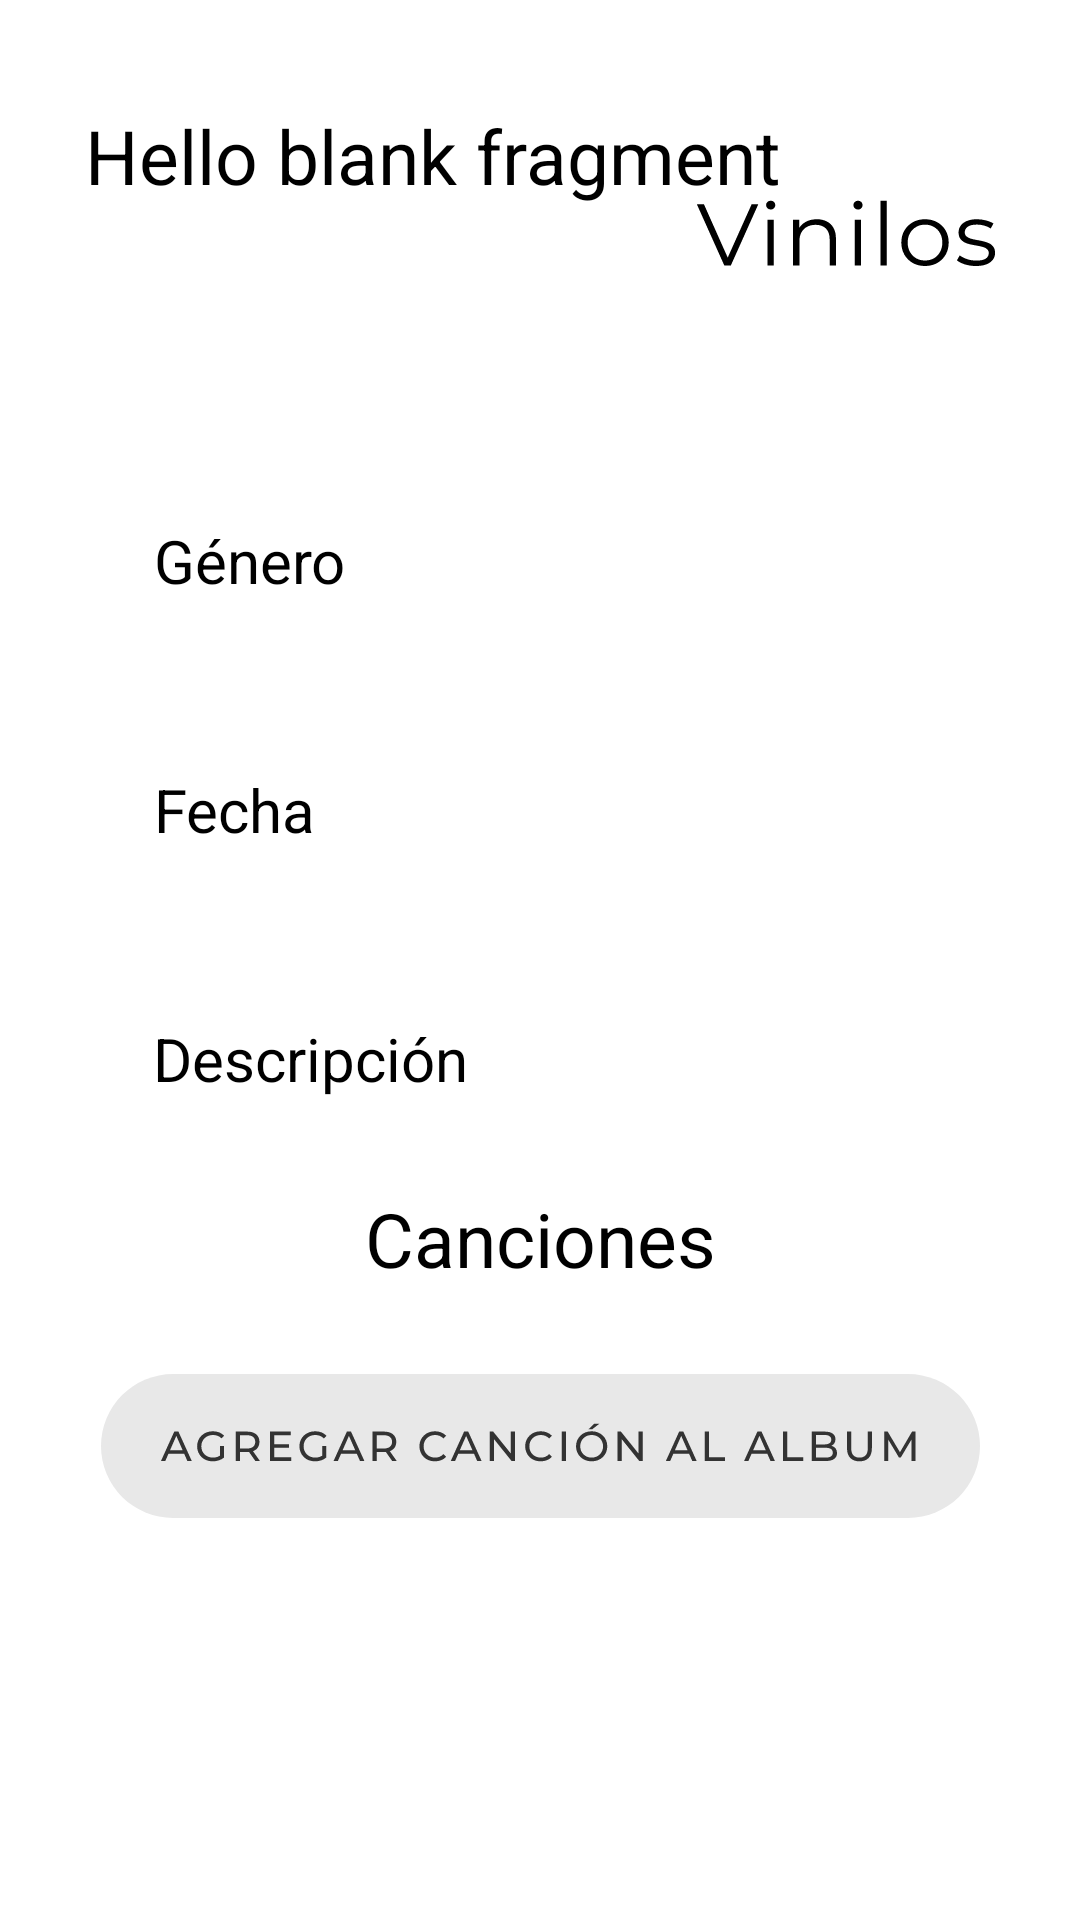

The Android layout XML behind this screen, and the referenced resources:
<!-- AndroidManifest.xml: application theme Theme.Vinyls -->
<!-- res/layout/fragment_album_detail.xml -->
<?xml version="1.0" encoding="utf-8"?>
<ScrollView xmlns:android="http://schemas.android.com/apk/res/android"
    xmlns:tools="http://schemas.android.com/tools"
    android:layout_width="match_parent"
    android:layout_height="wrap_content"
    xmlns:app="http://schemas.android.com/apk/res-auto"
    tools:context=".view.FragmentAlbumDetail"
    android:layout_marginTop="60dp"
    android:layout_marginStart="16dp"
    android:layout_marginEnd="16dp"
    android:id="@+id/fragmentAlbumDetails">

    <androidx.constraintlayout.widget.ConstraintLayout
        android:layout_width="match_parent"
        android:layout_height="wrap_content"
        android:padding="16dp">

        

        <TextView
            android:id="@+id/tvName"
            android:layout_width="wrap_content"
            android:layout_height="wrap_content"
            android:maxWidth="270dp"
            android:minHeight="48dp"
            android:gravity="center"
            android:text="@string/hello_blank_fragment"
            android:textColor="@color/black"
            android:textSize="25sp"
            app:layout_constraintStart_toStartOf="parent"
            app:layout_constraintTop_toTopOf="parent"
            android:layout_margin="12dp"/>

        <ImageView
            android:id="@+id/ivCover"
            android:layout_width="100dp"
            android:layout_height="100dp"
            app:layout_constraintEnd_toEndOf="parent"
            app:layout_constraintTop_toTopOf="parent"
            android:layout_margin="12dp"
            android:src="@drawable/vinilos"
            android:contentDescription="Imagen del album"/>

        <TextView
            android:id="@+id/tvGeneroTittle"
            android:layout_width="wrap_content"
            android:layout_height="wrap_content"
            android:minHeight="48dp"
            android:gravity="center"
            app:layout_constraintStart_toStartOf="parent"
            app:layout_constraintTop_toBottomOf="@id/ivCover"
            android:textColor="@color/black"
            android:layout_marginTop="35dp"
            android:layout_marginStart="35dp"
            android:text="@string/text_album_genero"
            android:textSize="20sp"/>

        <TextView
            android:id="@+id/tvGenre"
            android:layout_width="wrap_content"
            android:maxWidth="175dp"
            android:layout_height="wrap_content"
            android:minHeight="48dp"
            android:gravity="center"
            app:layout_constraintEnd_toEndOf="parent"
            app:layout_constraintTop_toBottomOf="@+id/ivCover"
            android:layout_marginTop="35dp"
            android:layout_marginEnd="25dp"
            android:textSize="18sp"/>

        <TextView
            android:id="@+id/tvFechaTittle"
            android:layout_width="wrap_content"
            android:layout_height="wrap_content"
            android:minHeight="48dp"
            android:gravity="center"
            app:layout_constraintStart_toStartOf="parent"
            app:layout_constraintTop_toBottomOf="@id/tvGenre"
            android:textColor="@color/black"
            android:layout_marginTop="35dp"
            android:layout_marginStart="35dp"
            android:text="@string/text_album_fecha"
            android:textSize="20sp"/>

        <TextView
            android:id="@+id/tvFecha"
            android:layout_width="wrap_content"
            android:maxWidth="175dp"
            android:layout_height="wrap_content"
            android:minHeight="48dp"
            android:gravity="center"
            app:layout_constraintEnd_toEndOf="parent"
            app:layout_constraintTop_toBottomOf="@+id/tvGenre"
            android:layout_marginTop="35dp"
            android:layout_marginEnd="25dp"
            android:textSize="18sp"/>

        <TextView
            android:id="@+id/tvDescripcionTittle"
            android:layout_width="wrap_content"
            android:layout_height="wrap_content"
            android:minHeight="48dp"
            android:gravity="center"
            app:layout_constraintStart_toStartOf="parent"
            app:layout_constraintTop_toBottomOf="@id/tvFecha"
            android:textColor="@color/black"
            android:layout_marginTop="35dp"
            android:layout_marginStart="35dp"
            android:text="@string/text_album_descripcion"
            android:textSize="20sp"/>

        <TextView
            android:id="@+id/tvDescription"
            android:layout_width="wrap_content"
            android:maxWidth="175dp"
            android:layout_height="wrap_content"
            android:minHeight="48dp"
            android:gravity="center"
            app:layout_constraintEnd_toEndOf="parent"
            app:layout_constraintTop_toBottomOf="@+id/tvFecha"
            android:layout_marginTop="35dp"
            android:layout_marginEnd="25dp"
            android:textSize="18sp"/>

        <TextView
            android:id="@+id/tvCanciones"
            android:layout_width="wrap_content"
            android:layout_height="wrap_content"
            android:minHeight="48dp"
            android:gravity="center"
            android:text="@string/cancion"
            android:textColor="@color/black"
            android:textSize="25sp"
            app:layout_constraintStart_toStartOf="parent"
            app:layout_constraintEnd_toEndOf="parent"
            app:layout_constraintTop_toBottomOf="@+id/tvDescription"
            android:layout_margin="12dp"/>

        <androidx.recyclerview.widget.RecyclerView
            android:id="@+id/rvTracks"
            android:layout_width="match_parent"
            android:layout_height="wrap_content"
            app:layout_constraintTop_toBottomOf="@id/tvCanciones"
            app:layout_constraintStart_toStartOf="parent"
            android:layout_margin="12dp"
            tools:listitem="@layout/track_item"
            />

        <ImageView
            android:id="@+id/ivBotonAgregarTrack"
            android:layout_width="wrap_content"
            android:layout_height="wrap_content"
            app:layout_constraintTop_toBottomOf="@id/rvTracks"
            app:layout_constraintStart_toStartOf="parent"
            app:layout_constraintEnd_toEndOf="parent"
            android:layout_marginBottom="20dp"
            android:paddingBottom="80dp"
            android:src="@drawable/botonagregarcancion"
            android:contentDescription="Boton para agregar canción al album"/>

    </androidx.constraintlayout.widget.ConstraintLayout>
</ScrollView>
<!-- res/layout/track_item.xml (included above) -->
<?xml version="1.0" encoding="utf-8"?>
<layout xmlns:android="http://schemas.android.com/apk/res/android"
    xmlns:app="http://schemas.android.com/apk/res-auto"
    xmlns:tools="http://schemas.android.com/tools">

    <data>
        <variable name="track" type="com.example.vinyls.models.Track"/>
    </data>

    <androidx.constraintlayout.widget.ConstraintLayout
        android:layout_width="match_parent"
        android:layout_height="wrap_content">

        <com.google.android.material.card.MaterialCardView
            android:layout_width="match_parent"
            android:layout_height="wrap_content"
            android:minHeight="48dp"
            app:layout_constraintBottom_toBottomOf="parent"
            app:layout_constraintEnd_toEndOf="parent"
            app:layout_constraintStart_toStartOf="parent"
            app:layout_constraintTop_toTopOf="parent"
            android:layout_margin="12dp">

            <androidx.constraintlayout.widget.ConstraintLayout
                android:layout_width="match_parent"
                android:layout_height="match_parent"
                android:orientation="horizontal">

                <TextView
                    android:id="@+id/textView6"
                    android:layout_width="wrap_content"
                    android:layout_height="wrap_content"
                    android:minHeight="48dp"
                    android:text="@{track.name}"
                    app:layout_constraintStart_toStartOf="parent"
                    app:layout_constraintTop_toTopOf="parent"
                    android:textColor="@color/black"
                    android:textSize="25sp"
                    android:gravity="center"/>
                <TextView
                    android:id="@+id/textView5"
                    android:layout_width="wrap_content"
                    android:layout_height="wrap_content"
                    android:minHeight="48dp"
                    android:text="@{track.duration}"
                    app:layout_constraintEnd_toEndOf="parent"
                    app:layout_constraintTop_toTopOf="parent"
                    android:textSize="25sp"
                    android:gravity="center"/>

            </androidx.constraintlayout.widget.ConstraintLayout>
        </com.google.android.material.card.MaterialCardView>
    </androidx.constraintlayout.widget.ConstraintLayout>
</layout>
<!-- resources referenced by this layout -->
<resources>
  <!-- drawable botonagregarcancion: vector/xml drawable (drawable, 8881 chars, omitted) -->
  <!-- drawable vinilos: vector/xml drawable (drawable, 3481 chars, omitted) -->
  <string name="cancion">Canciones</string>
  <string name="hello_blank_fragment">Hello blank fragment</string>
  <string name="text_album_descripcion">Descripción</string>
  <string name="text_album_fecha">Fecha</string>
  <string name="text_album_genero">Género</string>
  <style name="Theme.Vinyls" parent="Theme.MaterialComponents.DayNight.DarkActionBar">
          
          <item name="colorPrimary">@color/white</item>
          <item name="colorPrimaryVariant">@color/white</item>
          <item name="colorOnPrimary">@color/white</item>
          
          <item name="colorSecondary">@color/black</item>
          <item name="colorSecondaryVariant">@color/black</item>
          <item name="colorOnSecondary">@color/black</item>
          
          <item name="android:statusBarColor">?attr/colorPrimaryVariant</item>
          
      </style>
  <!-- not gathered from this repository: default colours our renderer supplied (Android Studio template values) -->
  <color name="black">#FF000000</color>
  <color name="white">#FFFFFFFF</color>
</resources>
